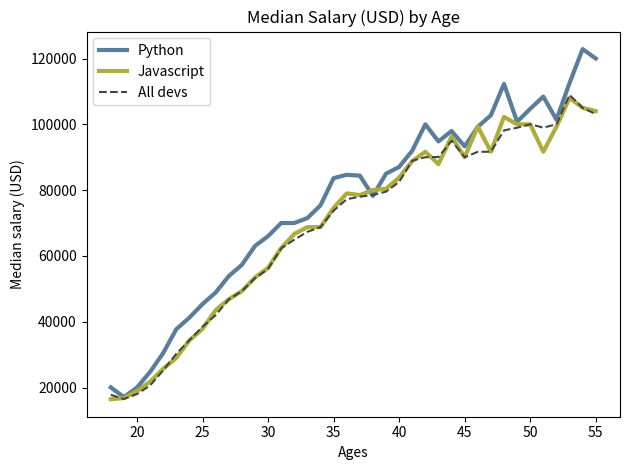

Python code for this plot:
import matplotlib.pyplot as plt

# plt.xkcd()


ages_x = [18, 19, 20, 21, 22, 23, 24, 25, 26, 27, 28, 29, 30, 31, 32, 33, 34, 35,
          36, 37, 38, 39, 40, 41, 42, 43, 44, 45, 46, 47, 48, 49, 50, 51, 52, 53, 54, 55]

#print(plt.style.available)

#plt.style.use('ggplot')



# Median Python Developer Salaries by Age

py_dev_y = [20046, 17100, 20000, 24744, 30500, 37732, 41247, 45372, 48876, 53850, 57287, 63016, 65998, 70003, 70000, 71496, 75370, 83640, 84666,
            84392, 78254, 85000, 87038, 91991, 100000, 94796, 97962, 93302, 99240, 102736, 112285, 100771, 104708, 108423, 101407, 112542, 122870, 120000]

plt.plot(ages_x, py_dev_y,color='#5a7d9a',linewidth=3, label = 'Python')

# Median JavaScript Developer Salaries by Age
js_dev_y = [16446, 16791, 18942, 21780, 25704, 29000, 34372, 37810, 43515, 46823, 49293, 53437, 56373, 62375, 66674, 68745, 68746, 74583, 79000,
            78508, 79996, 80403, 83820, 88833, 91660, 87892, 96243, 90000, 99313, 91660, 102264, 100000, 100000, 91660, 99240, 108000, 105000, 104000]
plt.plot(ages_x, js_dev_y,color='#adad3b',linewidth=3, label = 'Javascript')

dev_y = [17784, 16500, 18012, 20628, 25206, 30252, 34368, 38496, 42000, 46752, 49320, 53200, 56000, 62316, 64928, 67317, 68748, 73752, 77232,
         78000, 78508, 79536, 82488, 88935, 90000, 90056, 95000, 90000, 91633, 91660, 98150, 98964, 100000, 98988, 100000, 108923, 105000, 103117]

plt.plot(ages_x, dev_y,color ='#444444', linestyle = '--', label = 'All devs')


## A format string consists of a color, marker and line.
## fmt = '[marker][line][color]'

plt.xlabel("Ages")
plt.ylabel("Median salary (USD)")
plt.title("Median Salary (USD) by Age")

plt.legend()

#plt.grid(False)

plt.tight_layout()

#plt.savefig('plot.png')

plt.show()